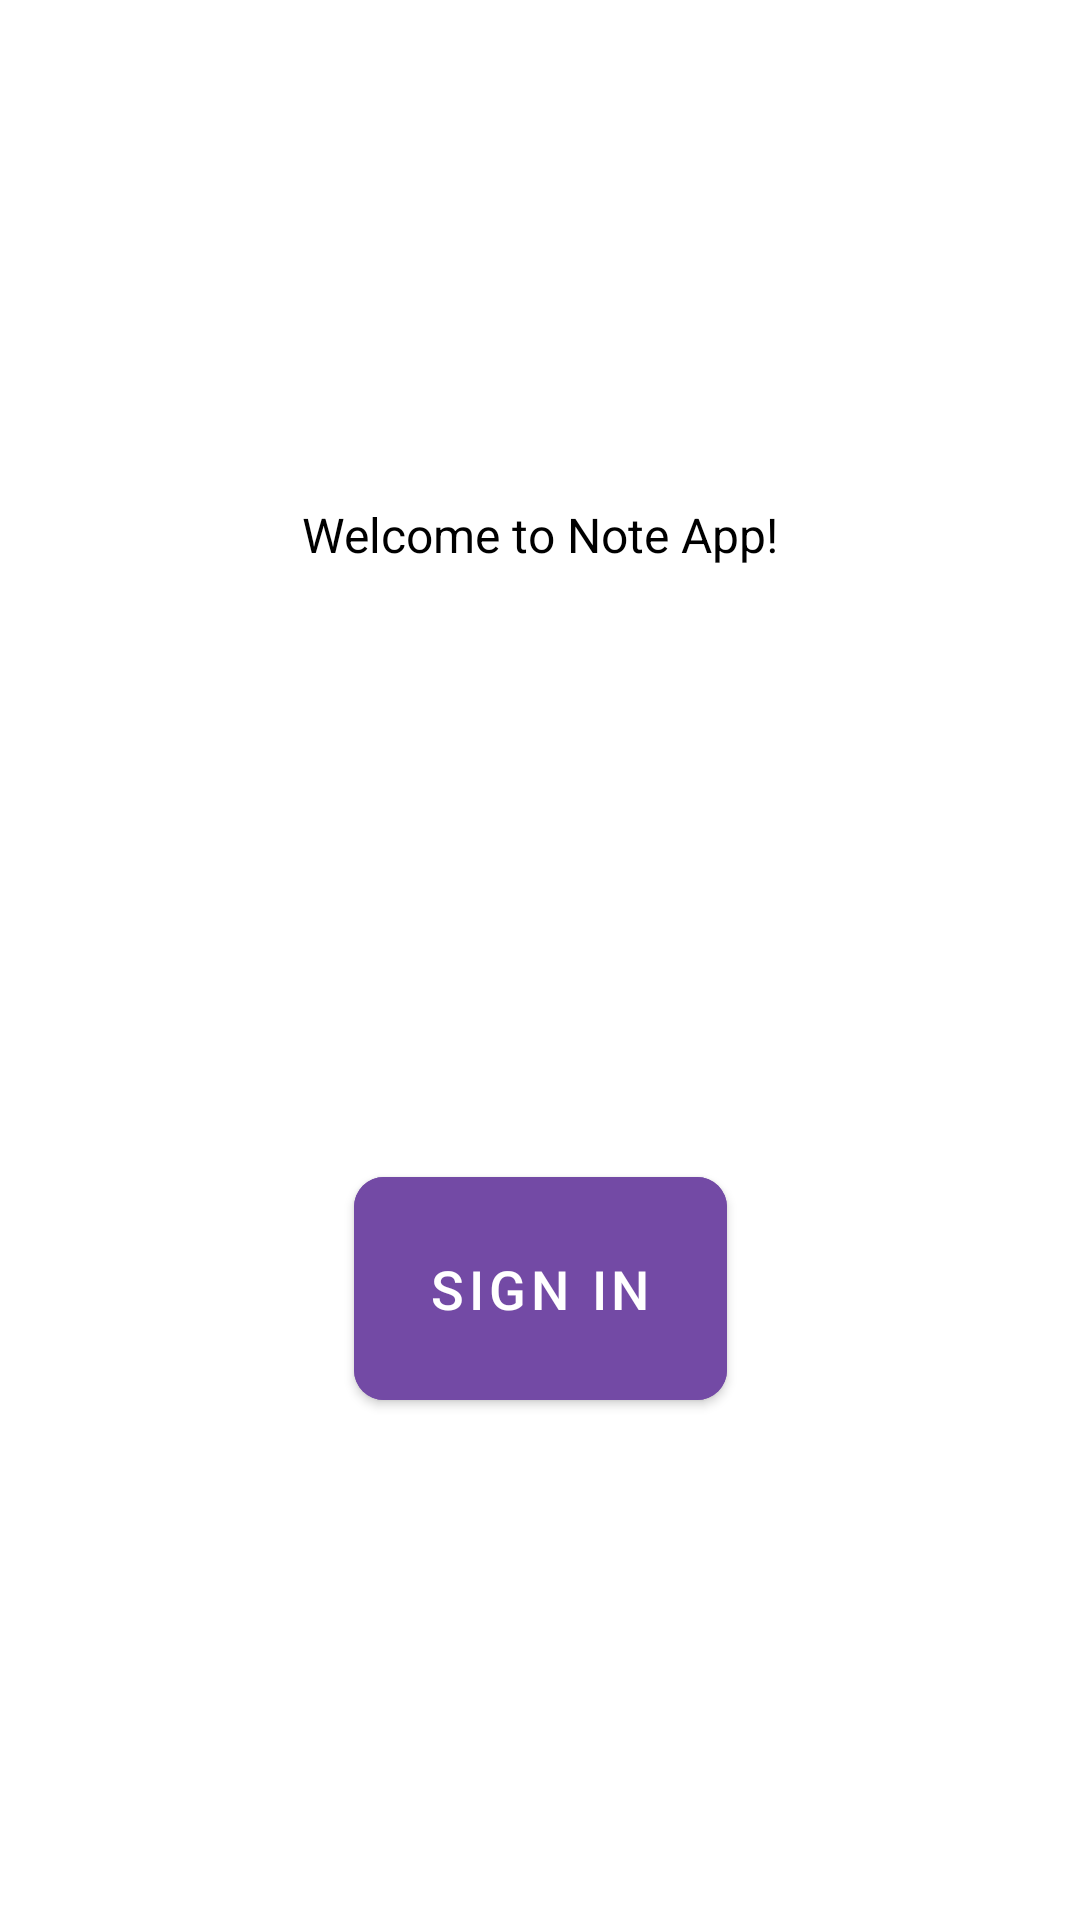

This screen was rendered from an Android layout file. Write that file and the resources it references.
<!-- AndroidManifest.xml: application theme Theme.NoteApp -->
<!-- res/layout/fragment_login.xml -->
<?xml version="1.0" encoding="utf-8"?>
<androidx.constraintlayout.widget.ConstraintLayout xmlns:android="http://schemas.android.com/apk/res/android"
    xmlns:app="http://schemas.android.com/apk/res-auto"
    xmlns:tools="http://schemas.android.com/tools"
    android:id="@+id/container"
    android:layout_width="match_parent"
    android:layout_height="match_parent"
    android:paddingLeft="@dimen/fragment_horizontal_margin"
    android:paddingTop="@dimen/fragment_vertical_margin"
    android:paddingRight="@dimen/fragment_horizontal_margin"
    android:paddingBottom="@dimen/fragment_vertical_margin"
    tools:context=".presentation.ui.fragments.login.UserLoginFragment">

    <com.google.android.material.textview.MaterialTextView
        android:id="@+id/welcome_tv"
        android:layout_width="wrap_content"
        android:layout_height="wrap_content"
        android:text="@string/welcome"
        app:layout_constraintStart_toStartOf="parent"
        app:layout_constraintEnd_toEndOf="parent"
        android:textSize="16sp"
        android:textColor="@color/black"
        app:layout_constraintTop_toTopOf="parent"
        app:layout_constraintBottom_toTopOf="@id/btn_login"/>

    <com.google.android.material.button.MaterialButton
        android:id="@+id/btn_login"
        android:layout_width="wrap_content"
        android:layout_height="wrap_content"
        app:layout_constraintVertical_chainStyle="packed"
        android:backgroundTint="@color/colorPrimary"
        android:text="@string/action_sign_in_google"
        android:padding="25dp"
        android:textColor="@color/white"
        app:cornerRadius="10dp"
        android:layout_marginTop="30dp"
        app:layout_constraintTop_toBottomOf="@id/welcome_tv"
        app:layout_constraintStart_toStartOf="parent"
        app:layout_constraintEnd_toEndOf="parent"
        app:layout_constraintBottom_toBottomOf="parent"
        android:textSize="18sp"
        style="@style/ThemeOverlay.Material3.Button"/>

</androidx.constraintlayout.widget.ConstraintLayout>
<!-- resources referenced by this layout -->
<resources>
  <color name="black">#FF000000</color>
  <color name="colorPrimary">#734AA5</color>
  <color name="white">#FFFFFF</color>
  <string name="action_sign_in_google">Sign in </string>
  <string name="welcome">"Welcome to Note App!"</string>
  <style name="Theme.NoteApp" parent="Theme.MaterialComponents.DayNight.DarkActionBar">
          
          <item name="colorPrimary">@color/darkPurple</item>
          <item name="colorPrimaryVariant">@color/purple</item>
          <item name="colorOnPrimary">@color/card_purple</item>
          
          <item name="colorSecondary">@color/card_violet</item>
          <item name="colorSecondaryVariant">@color/card_yellow</item>
          <item name="colorOnSecondary">@color/card_blue</item>
          
          <item name="android:statusBarColor" tools:targetApi="l">?attr/colorPrimaryVariant</item>
          
      </style>
  <color name="darkPurple">#9387F5</color>
  <color name="purple">#D4C4E3</color>
  <color name="card_purple">#8690B1</color>
  <color name="card_violet">#FF9500</color>
  <color name="card_yellow">#FFCC00</color>
  <color name="card_blue">#5AC8FA</color>
</resources>
